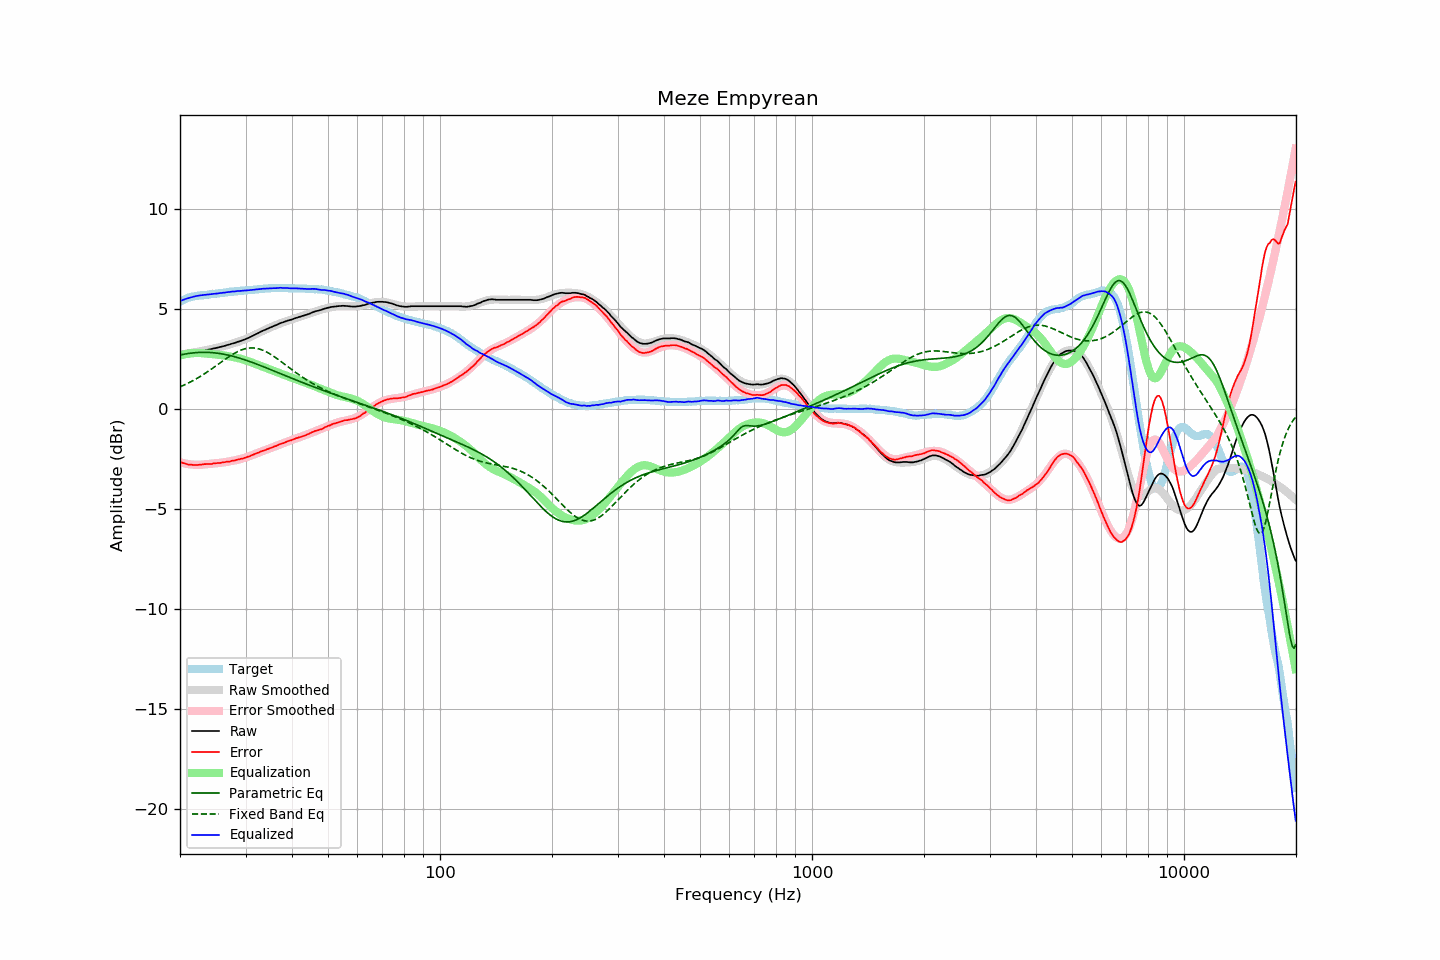

The table this chart was drawn from, first rows:
frequency, raw, error, smoothed, error_smoothed, equalization, parametric_eq, fixed_band_eq, equalized_raw, equalized_smoothed, target
20.00, 2.72, -2.65, 2.72, -2.68, 2.68, 2.70, 1.10, 5.39, 5.39, 5.37
20.20, 2.73, -2.68, 2.73, -2.70, 2.70, 2.71, 1.14, 5.42, 5.42, 5.41
20.40, 2.74, -2.71, 2.74, -2.71, 2.71, 2.73, 1.17, 5.45, 5.45, 5.45
20.61, 2.76, -2.72, 2.75, -2.73, 2.73, 2.74, 1.21, 5.49, 5.48, 5.48
20.81, 2.77, -2.75, 2.76, -2.75, 2.75, 2.76, 1.25, 5.51, 5.51, 5.52
21.02, 2.78, -2.78, 2.78, -2.76, 2.76, 2.77, 1.29, 5.54, 5.54, 5.56
21.23, 2.79, -2.79, 2.79, -2.77, 2.77, 2.78, 1.33, 5.56, 5.56, 5.58
21.44, 2.81, -2.79, 2.80, -2.78, 2.78, 2.79, 1.37, 5.59, 5.58, 5.60
21.66, 2.82, -2.80, 2.82, -2.79, 2.79, 2.80, 1.41, 5.60, 5.60, 5.62
21.87, 2.83, -2.80, 2.83, -2.79, 2.79, 2.81, 1.45, 5.62, 5.62, 5.63
22.09, 2.85, -2.80, 2.84, -2.80, 2.80, 2.81, 1.50, 5.64, 5.64, 5.65
22.31, 2.86, -2.80, 2.86, -2.80, 2.80, 2.82, 1.55, 5.66, 5.66, 5.66
22.54, 2.88, -2.79, 2.87, -2.80, 2.80, 2.82, 1.59, 5.67, 5.67, 5.67
22.76, 2.89, -2.79, 2.89, -2.79, 2.79, 2.83, 1.64, 5.68, 5.68, 5.68
22.99, 2.91, -2.77, 2.90, -2.79, 2.79, 2.83, 1.69, 5.69, 5.69, 5.68
23.22, 2.93, -2.76, 2.92, -2.78, 2.78, 2.83, 1.74, 5.70, 5.70, 5.69
23.45, 2.94, -2.76, 2.94, -2.77, 2.77, 2.83, 1.80, 5.71, 5.71, 5.70
23.69, 2.96, -2.75, 2.95, -2.76, 2.76, 2.83, 1.85, 5.72, 5.72, 5.71
23.92, 2.97, -2.75, 2.97, -2.76, 2.76, 2.82, 1.90, 5.72, 5.72, 5.72
24.16, 2.99, -2.75, 2.99, -2.75, 2.75, 2.82, 1.96, 5.73, 5.73, 5.74
24.40, 3.01, -2.75, 3.00, -2.74, 2.74, 2.81, 2.02, 5.74, 5.74, 5.76
24.65, 3.03, -2.72, 3.02, -2.73, 2.73, 2.81, 2.07, 5.76, 5.75, 5.75
24.89, 3.04, -2.72, 3.04, -2.72, 2.72, 2.80, 2.13, 5.76, 5.76, 5.76
25.14, 3.06, -2.71, 3.06, -2.71, 2.71, 2.79, 2.19, 5.77, 5.77, 5.77
25.39, 3.08, -2.70, 3.08, -2.71, 2.71, 2.78, 2.24, 5.78, 5.78, 5.78
25.65, 3.10, -2.70, 3.10, -2.70, 2.70, 2.77, 2.30, 5.79, 5.79, 5.80
25.91, 3.12, -2.68, 3.12, -2.69, 2.69, 2.75, 2.36, 5.80, 5.80, 5.80
26.16, 3.14, -2.67, 3.14, -2.68, 2.68, 2.74, 2.42, 5.81, 5.81, 5.81
26.43, 3.16, -2.66, 3.16, -2.66, 2.66, 2.72, 2.47, 5.82, 5.82, 5.82
26.69, 3.19, -2.64, 3.18, -2.65, 2.65, 2.71, 2.53, 5.84, 5.83, 5.83
26.96, 3.21, -2.64, 3.20, -2.64, 2.64, 2.69, 2.59, 5.84, 5.84, 5.85
27.23, 3.23, -2.63, 3.23, -2.62, 2.62, 2.67, 2.64, 5.85, 5.85, 5.86
27.50, 3.26, -2.60, 3.25, -2.61, 2.61, 2.65, 2.69, 5.86, 5.86, 5.86
27.77, 3.28, -2.58, 3.27, -2.59, 2.59, 2.63, 2.74, 5.87, 5.87, 5.86
28.05, 3.30, -2.58, 3.30, -2.58, 2.58, 2.61, 2.79, 5.87, 5.88, 5.88
28.33, 3.33, -2.55, 3.32, -2.56, 2.56, 2.59, 2.83, 5.89, 5.88, 5.88
28.62, 3.36, -2.53, 3.35, -2.54, 2.54, 2.56, 2.87, 5.90, 5.89, 5.89
28.90, 3.38, -2.52, 3.38, -2.52, 2.52, 2.54, 2.91, 5.90, 5.90, 5.90
29.19, 3.41, -2.49, 3.41, -2.50, 2.50, 2.51, 2.94, 5.90, 5.91, 5.90
29.48, 3.44, -2.49, 3.44, -2.48, 2.48, 2.49, 2.97, 5.91, 5.91, 5.93
29.78, 3.47, -2.45, 3.47, -2.45, 2.45, 2.46, 3.00, 5.92, 5.92, 5.92
30.08, 3.50, -2.43, 3.50, -2.43, 2.43, 2.44, 3.02, 5.92, 5.93, 5.93
30.38, 3.53, -2.39, 3.54, -2.40, 2.40, 2.41, 3.03, 5.93, 5.93, 5.93
30.68, 3.57, -2.38, 3.57, -2.37, 2.37, 2.38, 3.04, 5.93, 5.94, 5.95
30.99, 3.61, -2.34, 3.61, -2.34, 2.34, 2.35, 3.05, 5.94, 5.95, 5.95
31.30, 3.65, -2.30, 3.65, -2.31, 2.31, 2.32, 3.05, 5.95, 5.96, 5.95
31.61, 3.69, -2.27, 3.69, -2.28, 2.28, 2.29, 3.05, 5.96, 5.96, 5.96
31.93, 3.72, -2.24, 3.72, -2.25, 2.25, 2.26, 3.04, 5.97, 5.97, 5.97
32.24, 3.77, -2.20, 3.76, -2.21, 2.21, 2.23, 3.02, 5.98, 5.98, 5.97
32.57, 3.81, -2.18, 3.80, -2.18, 2.18, 2.20, 3.00, 5.99, 5.98, 5.99
32.89, 3.86, -2.13, 3.84, -2.15, 2.15, 2.17, 2.98, 6.01, 5.99, 5.99
33.22, 3.89, -2.11, 3.88, -2.12, 2.12, 2.14, 2.95, 6.00, 6.00, 6.00
33.55, 3.93, -2.08, 3.92, -2.09, 2.09, 2.11, 2.92, 6.01, 6.01, 6.01
33.89, 3.96, -2.06, 3.96, -2.06, 2.06, 2.07, 2.88, 6.01, 6.01, 6.02
34.23, 4.00, -2.02, 3.99, -2.02, 2.02, 2.04, 2.84, 6.02, 6.02, 6.02
34.57, 4.03, -2.00, 4.03, -2.00, 2.00, 2.01, 2.79, 6.02, 6.03, 6.03
34.92, 4.07, -1.96, 4.07, -1.97, 1.97, 1.98, 2.75, 6.03, 6.03, 6.03
35.27, 4.10, -1.94, 4.10, -1.94, 1.94, 1.94, 2.70, 6.03, 6.04, 6.04
35.62, 4.14, -1.90, 4.14, -1.90, 1.90, 1.91, 2.65, 6.04, 6.04, 6.04
35.97, 4.17, -1.87, 4.17, -1.87, 1.87, 1.88, 2.59, 6.04, 6.04, 6.04
... 635 more rows
